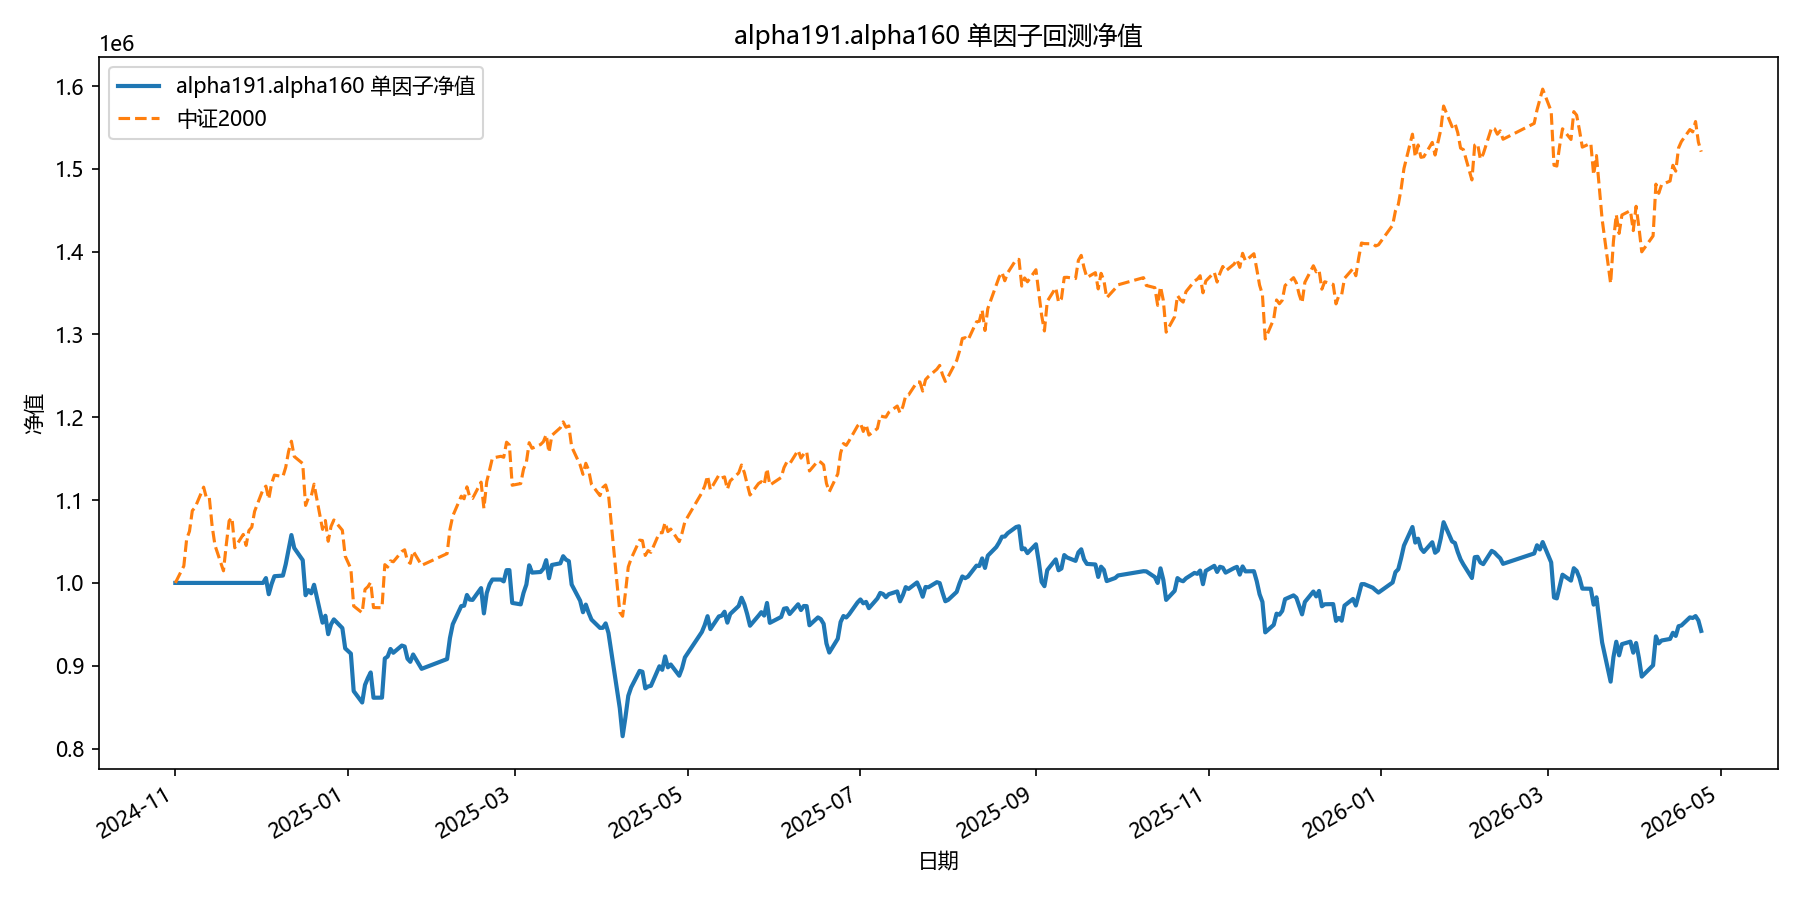

Data behind this chart, as committed beside it:
date, equity
2024-11-01, 1000000
2024-11-04, 1000000
2024-11-05, 1000000
2024-11-06, 1000000
2024-11-07, 1000000
2024-11-08, 1000000
2024-11-11, 1000000
2024-11-12, 1000000
2024-11-13, 1000000
2024-11-14, 1000000
2024-11-15, 1000000
2024-11-18, 1000000
2024-11-19, 1000000
2024-11-20, 1000000
2024-11-21, 1000000
2024-11-22, 1000000
2024-11-25, 1000000
2024-11-26, 1000000
2024-11-27, 1000000
2024-11-28, 1000000
2024-11-29, 1000000
2024-12-02, 1000000
2024-12-03, 1005836
2024-12-04, 986343
2024-12-05, 998629
2024-12-06, 1008099
2024-12-09, 1008853
2024-12-10, 1022618
2024-12-11, 1040348
2024-12-12, 1057787
2024-12-13, 1042187
2024-12-16, 1027477
2024-12-17, 985158
2024-12-18, 991300
2024-12-19, 987488
2024-12-20, 997762
2024-12-23, 951992
2024-12-24, 960346
2024-12-25, 938125
2024-12-26, 950014
2024-12-27, 955963
2024-12-30, 945441
2024-12-31, 921003
2025-01-02, 914629
2025-01-03, 869378
2025-01-06, 855602
2025-01-07, 876821
2025-01-08, 885022
2025-01-09, 891890
2025-01-10, 861377
2025-01-13, 861478
2025-01-14, 908755
2025-01-15, 911116
2025-01-16, 920228
2025-01-17, 915659
2025-01-20, 924368
2025-01-21, 923211
2025-01-22, 908529
2025-01-23, 904766
2025-01-24, 913576
... 299 more rows
